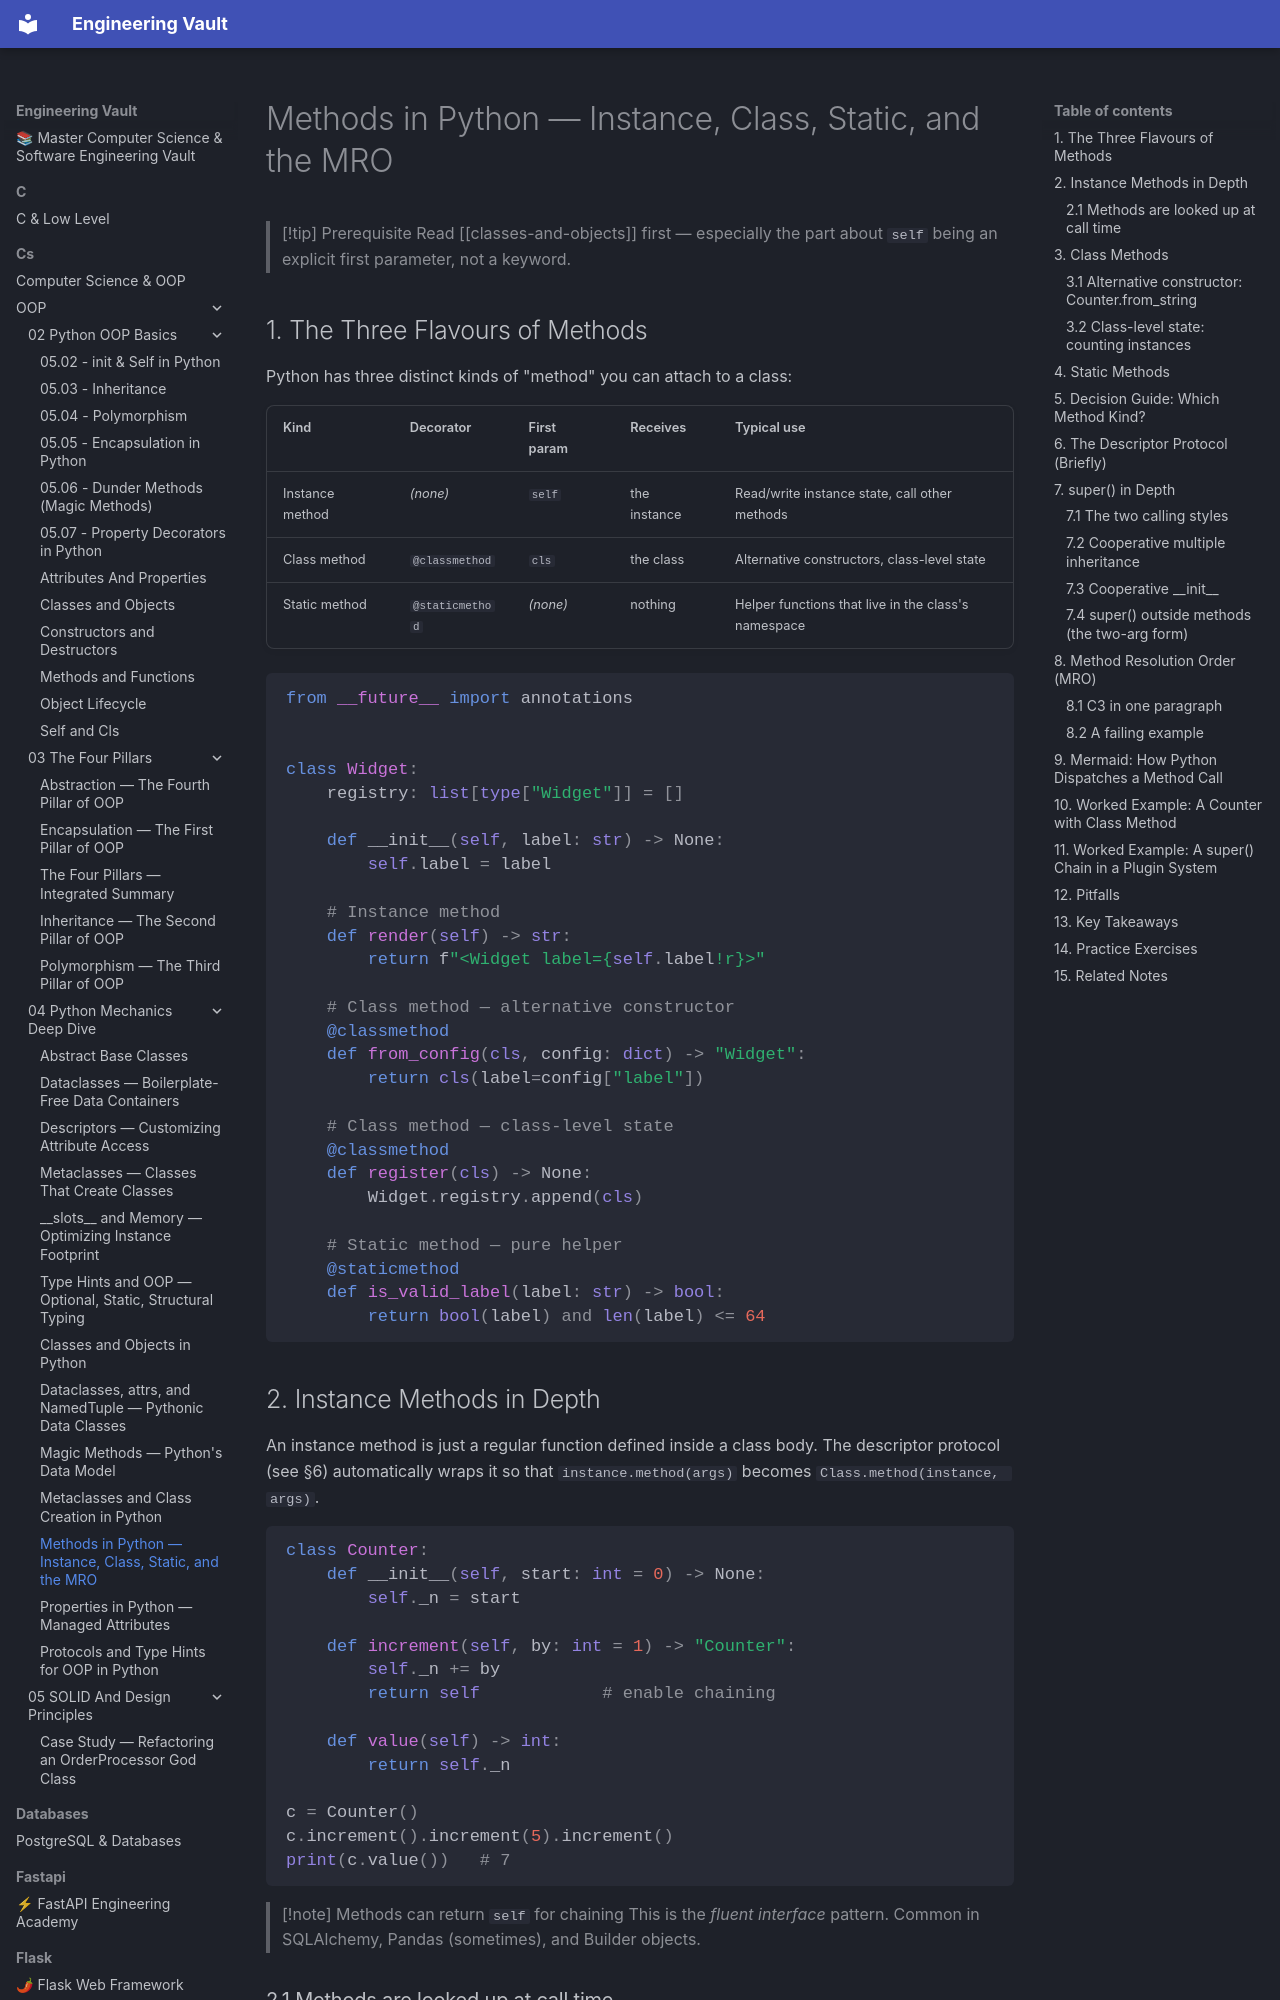

repository: Saff9/engineering-vault · page: cs/OOP/04-Python-Mechanics-Deep-Dive/methods/index.html · generator: mkdocs

---
title: Methods in Python — Instance, Class, Static, and the MRO
tags:
  - oop
  - python
  - methods
  - inheritance
  - mro
aliases:
  - Python Methods
  - classmethod
  - staticmethod
  - super
  - MRO
created: 2025-07-30
---

> [!tip] Prerequisite
> Read [[classes-and-objects]] first — especially the part about `self` being an explicit first parameter, not a keyword.

## 1. The Three Flavours of Methods

Python has three distinct kinds of "method" you can attach to a class:

| Kind            | Decorator        | First param | Receives            | Typical use                                |
| --------------- | ---------------- | ----------- | ------------------- | ------------------------------------------ |
| Instance method | *(none)*         | `self`      | the instance        | Read/write instance state, call other methods |
| Class method    | `@classmethod`   | `cls`       | the class           | Alternative constructors, class-level state |
| Static method   | `@staticmethod`  | *(none)*    | nothing             | Helper functions that live in the class's namespace |

```python
from __future__ import annotations


class Widget:
    registry: list[type["Widget"]] = []

    def __init__(self, label: str) -> None:
        self.label = label

    # Instance method
    def render(self) -> str:
        return f"<Widget label={self.label!r}>"

    # Class method — alternative constructor
    @classmethod
    def from_config(cls, config: dict) -> "Widget":
        return cls(label=config["label"])

    # Class method — class-level state
    @classmethod
    def register(cls) -> None:
        Widget.registry.append(cls)

    # Static method — pure helper
    @staticmethod
    def is_valid_label(label: str) -> bool:
        return bool(label) and len(label) <= 64
```

## 2. Instance Methods in Depth

An instance method is just a regular function defined inside a class body. The descriptor protocol (see §6) automatically wraps it so that `instance.method(args)` becomes `Class.method(instance, args)`.

```python
class Counter:
    def __init__(self, start: int = 0) -> None:
        self._n = start

    def increment(self, by: int = 1) -> "Counter":
        self._n += by
        return self            # enable chaining

    def value(self) -> int:
        return self._n

c = Counter()
c.increment().increment(5).increment()
print(c.value())   # 7
```

> [!note] Methods can return `self` for chaining
> This is the *fluent interface* pattern. Common in SQLAlchemy, Pandas (sometimes), and Builder objects.
